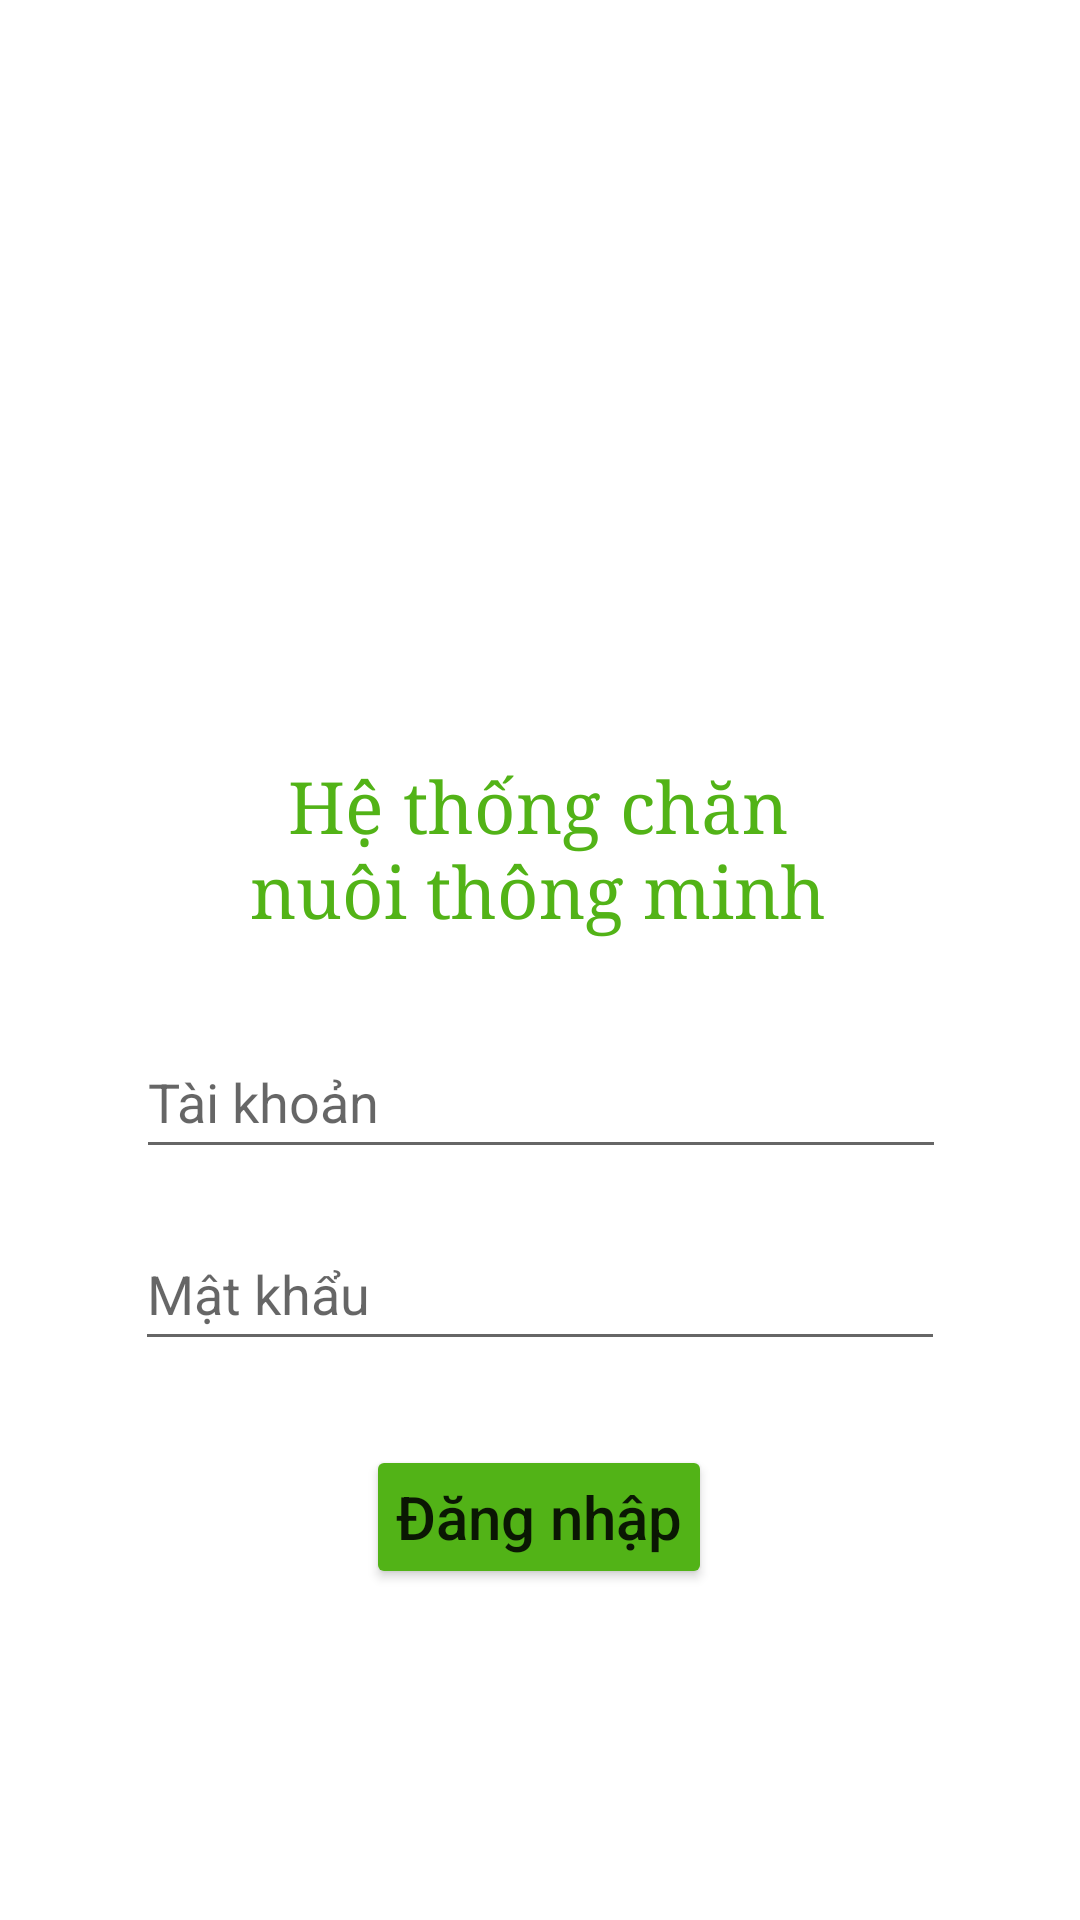

The Android layout XML behind this screen, and the referenced resources:
<!-- AndroidManifest.xml: application theme Theme.Chan_nuoi_thong_minh -->
<!-- res/layout/activity_main.xml -->
<?xml version="1.0" encoding="utf-8"?>
<androidx.constraintlayout.widget.ConstraintLayout xmlns:android="http://schemas.android.com/apk/res/android"
    xmlns:app="http://schemas.android.com/apk/res-auto"
    xmlns:tools="http://schemas.android.com/tools"
    android:layout_width="match_parent"
    android:layout_height="match_parent"
    tools:context=".MainActivity">

    <ImageView
        android:id="@+id/imageView2"
        android:layout_width="221dp"
        android:layout_height="454dp"
        android:layout_marginBottom="288dp"
        app:layout_constraintBottom_toBottomOf="parent"
        app:layout_constraintEnd_toEndOf="parent"
        app:layout_constraintStart_toStartOf="parent"
        app:srcCompat="@drawable/icon1" />

    <EditText
        android:id="@+id/id_et_taikhoan"
        android:layout_width="270dp"
        android:layout_height="wrap_content"
        android:layout_marginTop="16dp"
        android:ems="10"
        android:hint="Tài khoản"
        android:inputType="textPersonName"
        android:minHeight="48dp"
        app:layout_constraintEnd_toEndOf="parent"
        app:layout_constraintHorizontal_bias="0.503"
        app:layout_constraintStart_toStartOf="parent"
        app:layout_constraintTop_toBottomOf="@+id/textView" />

    <EditText

        android:id="@+id/id_et_matkhau"
        android:layout_width="270dp"
        android:layout_height="wrap_content"
        android:layout_marginTop="16dp"
        android:ems="10"
        android:hint="Mật khẩu"
        android:inputType="textPassword"
        android:minHeight="48dp"
        app:layout_constraintEnd_toEndOf="parent"
        app:layout_constraintStart_toStartOf="parent"
        app:layout_constraintTop_toBottomOf="@+id/id_et_taikhoan" />

    <Button
        android:id="@+id/button_dangnhap"
        android:layout_width="wrap_content"
        android:layout_height="wrap_content"
        android:layout_marginTop="28dp"
        android:backgroundTint="#52B317"
        android:padding="10dp"
        android:text="Đăng nhập"
        android:textAllCaps="false"
        android:textSize="20sp"
        app:layout_constraintEnd_toEndOf="parent"
        app:layout_constraintHorizontal_bias="0.498"
        app:layout_constraintStart_toStartOf="parent"
        app:layout_constraintTop_toBottomOf="@+id/id_et_matkhau" />

    <TextView
        android:id="@+id/textView"
        android:layout_width="225dp"
        android:layout_height="86dp"
        android:fontFamily="serif"
        android:gravity="center"
        android:text="Hệ thống chăn nuôi thông minh"
        android:textColor="#52B317"
        android:textSize="24sp"
        app:layout_constraintBottom_toBottomOf="parent"
        app:layout_constraintEnd_toEndOf="parent"
        app:layout_constraintHorizontal_bias="0.496"
        app:layout_constraintStart_toStartOf="parent"
        app:layout_constraintTop_toTopOf="@+id/imageView2"
        app:layout_constraintVertical_bias="0.521" />
</androidx.constraintlayout.widget.ConstraintLayout>
<!-- resources referenced by this layout -->
<resources>
  <style name="Theme.Chan_nuoi_thong_minh" parent="Theme.MaterialComponents.DayNight.NoActionBar">
          
          <item name="colorPrimary">@color/purple_500</item>
          <item name="colorPrimaryVariant">@color/purple_700</item>
          <item name="colorOnPrimary">@color/white</item>
          
          <item name="colorSecondary">@color/teal_200</item>
          <item name="colorSecondaryVariant">@color/teal_700</item>
          <item name="colorOnSecondary">@color/black</item>
          
          <item name="android:statusBarColor" tools:targetApi="l">?attr/colorPrimaryVariant</item>
          
      </style>
  <!-- not gathered from this repository: default colours our renderer supplied (Android Studio template values) -->
  <color name="purple_500">#FF6200EE</color>
  <color name="purple_700">#FF3700B3</color>
  <color name="teal_200">#FF03DAC5</color>
  <color name="teal_700">#FF018786</color>
  <color name="black">#FF000000</color>
  <color name="white">#FFFFFFFF</color>
</resources>
